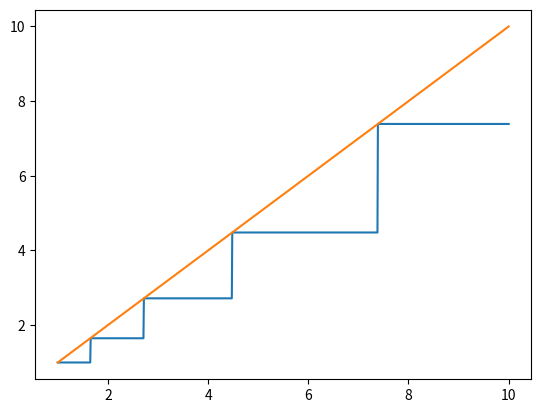

This chart was generated by the following Python code:
import numpy as np
import math
import matplotlib.pyplot as plt
from scipy.optimize import newton

a0 = np.linspace(1, 10, 1001)
a = a0
n = 51

for i in range(n):
   a = np.sqrt(a)

for i in range(n):
   a = np.power(a, 2)
   
plt.plot(a0, a)
plt.plot(a0, a0)
